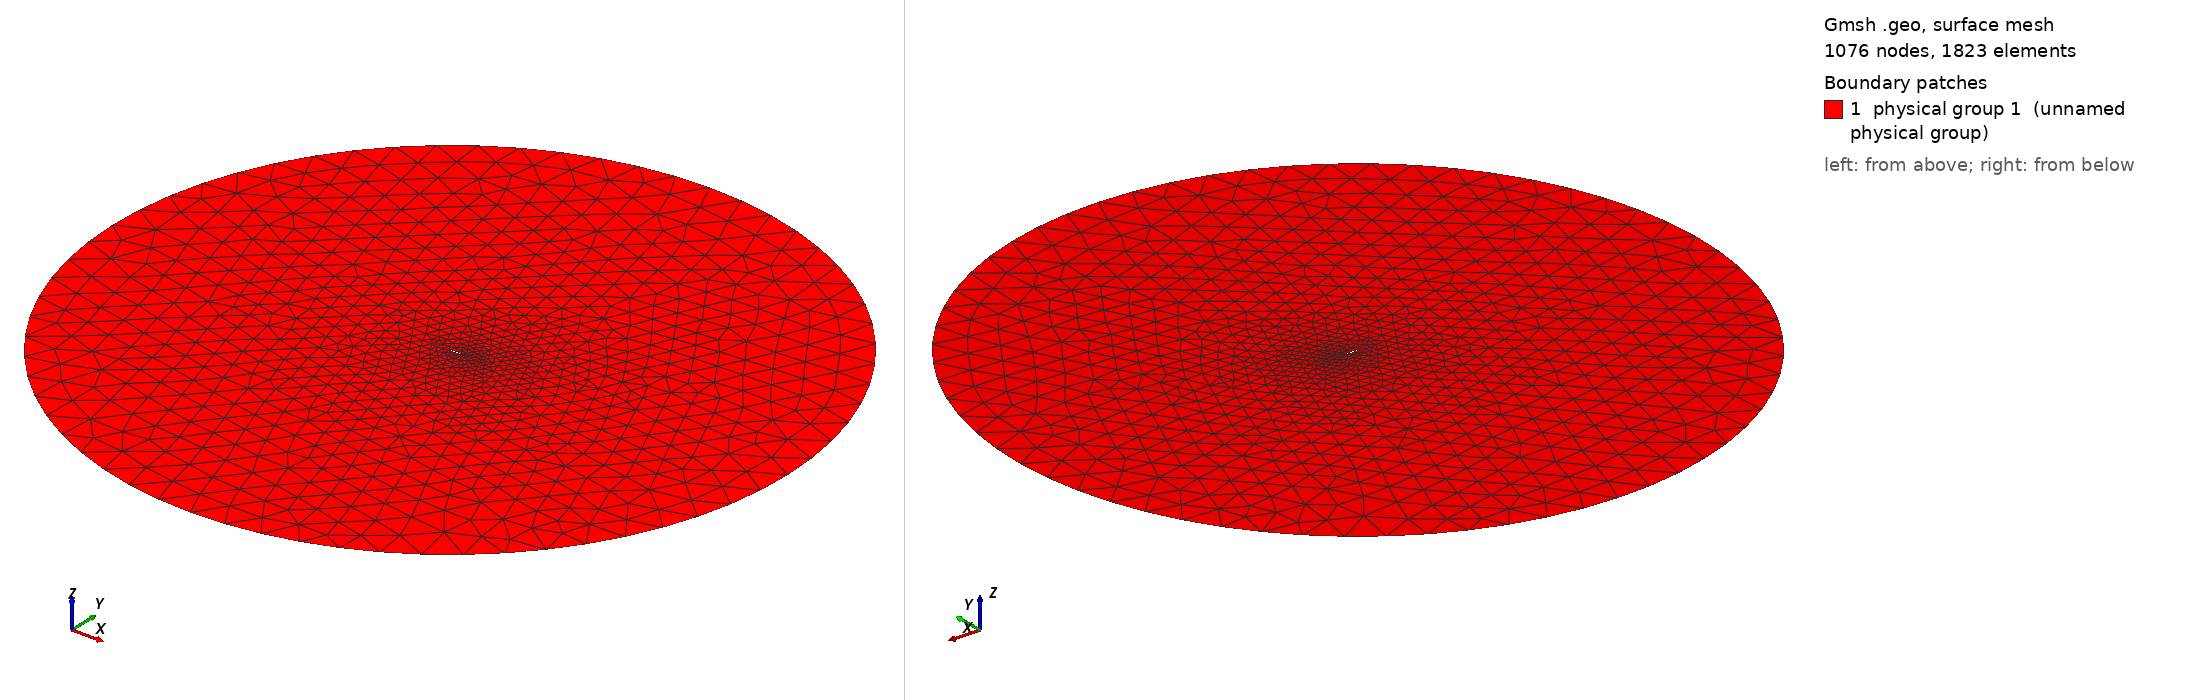

Gmsh geometry script, surface-meshed: 1076 nodes, 1823 surface elements. Boundary patches (legend numbers): 1 physical group 1 (unnamed physical group). Left view from above one corner, right view from below the opposite corner. Legend entries are the model's physical surfaces. The drawing asked Gmsh for element sizes between 1% and 20% of the model's largest extent; the script's own settings can give other sizes.

=== mesh.geo (drawn) ===
// ===========================================
// ==================================MESH FILE
// ===========================================

h = 0.005;
H = 3;
R = 30;

// =====================================POINTS
Point(1) = {1, 0.00126, 0.0, h};
Point(2) = {0.999416, 0.001342, 0.0, h};
Point(3) = {0.997666, 0.001587, 0.0, h};
Point(4) = {0.994753, 0.001994, 0.0, h};
Point(5) = {0.990685, 0.00256, 0.0, h};
Point(6) = {0.985471, 0.00328, 0.0, h};
Point(7) = {0.979123, 0.004152, 0.0, h};
Point(8) = {0.971656, 0.005169, 0.0, h};
Point(9) = {0.963087, 0.006324, 0.0, h};
Point(10) = {0.953437, 0.007611, 0.0, h};
Point(11) = {0.942728, 0.009022, 0.0, h};
Point(12) = {0.930985, 0.010549, 0.0, h};
Point(13) = {0.918235, 0.012182, 0.0, h};
Point(14) = {0.904509, 0.013914, 0.0, h};
Point(15) = {0.889837, 0.015735, 0.0, h};
Point(16) = {0.874255, 0.017635, 0.0, h};
Point(17) = {0.8578, 0.019605, 0.0, h};
Point(18) = {0.840508, 0.021635, 0.0, h};
Point(19) = {0.822421, 0.023714, 0.0, h};
Point(20) = {0.803581, 0.025834, 0.0, h};
Point(21) = {0.784032, 0.027983, 0.0, h};
Point(22) = {0.76382, 0.030152, 0.0, h};
Point(23) = {0.742992, 0.032329, 0.0, h};
Point(24) = {0.721596, 0.034506, 0.0, h};
Point(25) = {0.699682, 0.03667, 0.0, h};
Point(26) = {0.677303, 0.038811, 0.0, h};
Point(27) = {0.654509, 0.040917, 0.0, h};
Point(28) = {0.631354, 0.042978, 0.0, h};
Point(29) = {0.607892, 0.04498, 0.0, h};
Point(30) = {0.584179, 0.046912, 0.0, h};
Point(31) = {0.560268, 0.048762, 0.0, h};
Point(32) = {0.536217, 0.050516, 0.0, h};
Point(33) = {0.512082, 0.052162, 0.0, h};
Point(34) = {0.487918, 0.053687, 0.0, h};
Point(35) = {0.463783, 0.055077, 0.0, h};
Point(36) = {0.439732, 0.05632, 0.0, h};
Point(37) = {0.415822, 0.057403, 0.0, h};
Point(38) = {0.392108, 0.058314, 0.0, h};
Point(39) = {0.368646, 0.059042, 0.0, h};
Point(40) = {0.345492, 0.059575, 0.0, h};
Point(41) = {0.322698, 0.059903, 0.0, h};
Point(42) = {0.300318, 0.060017, 0.0, h};
Point(43) = {0.278404, 0.05991, 0.0, h};
Point(44) = {0.257008, 0.059576, 0.0, h};
Point(45) = {0.23618, 0.059008, 0.0, h};
Point(46) = {0.215968, 0.058205, 0.0, h};
Point(47) = {0.196419, 0.057164, 0.0, h};
Point(48) = {0.177579, 0.055886, 0.0, h};
Point(49) = {0.159492, 0.054372, 0.0, h};
Point(50) = {0.142201, 0.052625, 0.0, h};
Point(51) = {0.125745, 0.050651, 0.0, h};
Point(52) = {0.110163, 0.048457, 0.0, h};
Point(53) = {0.095492, 0.046049, 0.0, h};
Point(54) = {0.081765, 0.043437, 0.0, h};
Point(55) = {0.069015, 0.040631, 0.0, h};
Point(56) = {0.057272, 0.037641, 0.0, h};
Point(57) = {0.046563, 0.034479, 0.0, h};
Point(58) = {0.036913, 0.031156, 0.0, h};
Point(59) = {0.028344, 0.027683, 0.0, h};
Point(60) = {0.020877, 0.024071, 0.0, h};
Point(61) = {0.014529, 0.02033, 0.0, h};
Point(62) = {0.009315, 0.016471, 0.0, h};
Point(63) = {0.005247, 0.012501, 0.0, h};
Point(64) = {0.002334, 0.008429, 0.0, h};
Point(65) = {0.000584, 0.00426, 0.0, h};
Point(66) = {0, 0, 0.0, h};
Point(67) = {0.000584, -0.00426, 0.0, h};
Point(68) = {0.002334, -0.008429, 0.0, h};
Point(69) = {0.005247, -0.012501, 0.0, h};
Point(70) = {0.009315, -0.016471, 0.0, h};
Point(71) = {0.014529, -0.02033, 0.0, h};
Point(72) = {0.020877, -0.024071, 0.0, h};
Point(73) = {0.028344, -0.027683, 0.0, h};
Point(74) = {0.036913, -0.031156, 0.0, h};
Point(75) = {0.046563, -0.034479, 0.0, h};
Point(76) = {0.057272, -0.037641, 0.0, h};
Point(77) = {0.069015, -0.040631, 0.0, h};
Point(78) = {0.081765, -0.043437, 0.0, h};
Point(79) = {0.095492, -0.046049, 0.0, h};
Point(80) = {0.110163, -0.048457, 0.0, h};
Point(81) = {0.125745, -0.050651, 0.0, h};
Point(82) = {0.142201, -0.052625, 0.0, h};
Point(83) = {0.159492, -0.054372, 0.0, h};
Point(84) = {0.177579, -0.055886, 0.0, h};
Point(85) = {0.196419, -0.057164, 0.0, h};
Point(86) = {0.215968, -0.058205, 0.0, h};
Point(87) = {0.23618, -0.059008, 0.0, h};
Point(88) = {0.257008, -0.059576, 0.0, h};
Point(89) = {0.278404, -0.05991, 0.0, h};
Point(90) = {0.300318, -0.060017, 0.0, h};
Point(91) = {0.322698, -0.059903, 0.0, h};
Point(92) = {0.345492, -0.059575, 0.0, h};
Point(93) = {0.368646, -0.059042, 0.0, h};
Point(94) = {0.392108, -0.058314, 0.0, h};
Point(95) = {0.415822, -0.057403, 0.0, h};
Point(96) = {0.439732, -0.05632, 0.0, h};
Point(97) = {0.463783, -0.055077, 0.0, h};
Point(98) = {0.487918, -0.053687, 0.0, h};
Point(99) = {0.512082, -0.052162, 0.0, h};
Point(100) = {0.536217, -0.050516, 0.0, h};
Point(101) = {0.560268, -0.048762, 0.0, h};
Point(102) = {0.584179, -0.046912, 0.0, h};
Point(103) = {0.607892, -0.04498, 0.0, h};
Point(104) = {0.631354, -0.042978, 0.0, h};
Point(105) = {0.654509, -0.040917, 0.0, h};
Point(106) = {0.677303, -0.038811, 0.0, h};
Point(107) = {0.699682, -0.03667, 0.0, h};
Point(108) = {0.721596, -0.034506, 0.0, h};
Point(109) = {0.742992, -0.032329, 0.0, h};
Point(110) = {0.76382, -0.030152, 0.0, h};
Point(111) = {0.784032, -0.027983, 0.0, h};
Point(112) = {0.803581, -0.025834, 0.0, h};
Point(113) = {0.822421, -0.023714, 0.0, h};
Point(114) = {0.840508, -0.021635, 0.0, h};
Point(115) = {0.8578, -0.019605, 0.0, h};
Point(116) = {0.874255, -0.017635, 0.0, h};
Point(117) = {0.889837, -0.015735, 0.0, h};
Point(118) = {0.904509, -0.013914, 0.0, h};
Point(119) = {0.918235, -0.012182, 0.0, h};
Point(120) = {0.930985, -0.010549, 0.0, h};
Point(121) = {0.942728, -0.009022, 0.0, h};
Point(122) = {0.953437, -0.007611, 0.0, h};
Point(123) = {0.963087, -0.006324, 0.0, h};
Point(124) = {0.971656, -0.005169, 0.0, h};
Point(125) = {0.979123, -0.004152, 0.0, h};
Point(126) = {0.985471, -0.00328, 0.0, h};
Point(127) = {0.990685, -0.00256, 0.0, h};
Point(128) = {0.994753, -0.001994, 0.0, h};
Point(129) = {0.997666, -0.001587, 0.0, h};
Point(130) = {0.999416, -0.001342, 0.0, h};
Point(131) = {1, -0.00126, 0.0, h};

// farfield
Point(200) = {0, 0, 0, H};
Point(201) = {R, 0, 0, H};
Point(202) = {0, R, 0, H};
Point(203) = {-R, 0, 0, H};
Point(204) = {0, -R, 0, H};

// =====================================LINES

Spline(1) = {1:131}; //airfoil spline
Line(2) = {131, 1}; // blunt TE

// farfield
Circle(3) = {201, 200, 202};
Circle(4) = {202, 200, 203};
Circle(5) = {203, 200, 204};
Circle(6) = {204, 200, 201};

// =====================================LINE LOOPS

Line Loop(1) = {1, 2};           // airfoil
Line Loop(2) = {-6, -5, -4, -3}; // farfield

// =====================================SURFS

Plane Surface(1000) = {1, 2}; // domain

Physical Surface(1) = {1000};
Physical Line("FARFIELD") = {3,4,5,6};
Physical Line("AIRFOIL") = {1, 2};
